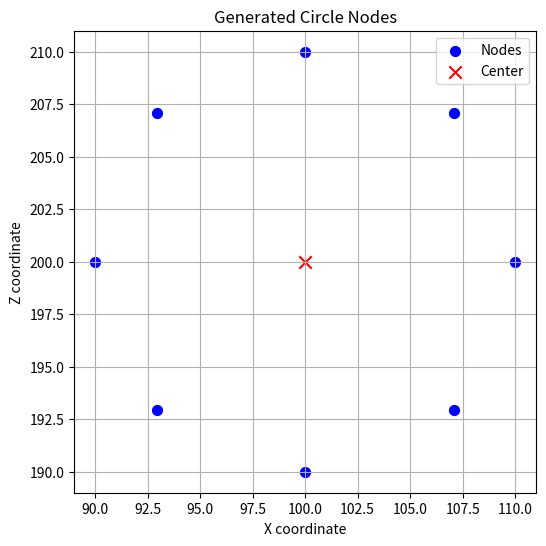

The matplotlib source for this figure:
"""
입력받은 좌표를 바탕으로 좌표 주위에 원형을 이루는 노드 좌표들을 생성.

[redacted]

목적 : 주행 모듈과 결합해 맵 상의 obstacle 주위를 빙글빙글 돌며 데이터를 수집하는데 사용할 경로들을 생성하는데
필요한 노드들을 만들기 위함.

설명 : x, y, z 좌표, 생성할 노드의 갯수, 반지름 길이 이상 총 5개의 파라미터를 입력받고, 좌표를 중심으로
생성할 노드의 갯수만큼의 노드를 최대한 균등한 거리로 생성하는 함수.
추가로, 해당 매서드로 생성된 좌표들을 WaypointList에 넣고 확인해 볼 수 있는 예시코드도 함께 동봉됨.

위의 class WaypointNode와 WaypointList는 techgyu가 제작한 웨이포인트 관리 단방향 Linked-list,
generate_circle_nodes 매서드가 개발물.
import math 필요함.
"""


# --- 연결 리스트 형태의 웨이포인트(목표) 관리 ---
class WaypointNode:
    def __init__(self, x, z, arrived=False):
        self.x = float(x)
        self.z = float(z)
        self.arrived = bool(arrived)
        self.next = None

class WaypointList:
    def __init__(self):
        self.head = None
        self.tail = None
        self._len = 0

    def append(self, x, z, arrived=False):
        node = WaypointNode(x, z, arrived)
        if not self.head:
            self.head = self.tail = node
        else:
            self.tail.next = node
            self.tail = node
        self._len += 1
        return node

    def peek(self):
        return self.head

    def pop(self):
        if not self.head:
            return None
        node = self.head
        self.head = node.next
        if not self.head:
            self.tail = None
        node.next = None
        self._len -= 1
        return node

    def mark_head_arrived(self):
        if self.head:
            self.head.arrived = True
            return True
        return False

    def is_empty(self):
        return self.head is None

    def to_list(self):
        out = []
        cur = self.head
        while cur:
            out.append({'x': cur.x, 'z': cur.z, 'arrived': cur.arrived})
            cur = cur.next
        return out

# 전역 웨이포인트 리스트 인스턴스 (기본값: 빈 리스트)
waypoints = WaypointList()

# x, y, z 값을 입력받아 원형 노드 좌표를 생성하는 매서드.
import math                         # 필수
import matplotlib.pyplot as plt     # 시각화 테스트용, 실제 구동 시엔 필요없음

def generate_circle_nodes(x, y, z, num_nodes, radius):  #y는 좌표입력 혼동방지를 위한 더미데이터(top view 기준의 2차원 좌표이기에, y값은 안쓰임.)
    nodes = []                                  # 출력할 좌표들을 저장할 리스트

    for i in range(num_nodes):
        angle = 2 * math.pi * i / num_nodes     # 원을 라디안 단위 각도로 노드 갯수 만큼 나눔
        px = x + radius * math.cos(angle)       # x좌표 생성
        pz = z + radius * math.sin(angle)       # z좌표 생성
        nodes.append((px, pz))                  # 생성한 x,z좌표를 리스트에 저장

    return nodes

nodes = generate_circle_nodes(100, 10, 200, num_nodes = 8, radius = 10) # x, y, z 좌표, 노드 갯수(짝수로 입력할것!), 반지름 넓이
#print(nodes)               # generate_circle_nodes로 생성된 노드 전체 출력
#print(len(nodes))          # generate_circle_nodes로 생성된 노드 갯수 출력
#print(nodes[0])            # generate_circle_nodes로 생성된 0번째 노드 확인


# generate_circle_nodes로 생성한 노드들을 waypoints에 넣는 예시코드
for i in range(len(nodes)):
    waypoints.append(nodes[i][0], nodes[i][1])      # 웨이포인트에 생성된 좌표들 주입

print(waypoints.to_list())                          # 웨이포인트에 generate_circle_nodes가 만든 좌표들이 정상적으로 주입되었는지 확인용


# 이하 시각화 (코드 테스트용, 실제 구동 시엔 필요 없음.)
x_vals = [n[0] for n in nodes]
z_vals = [n[1] for n in nodes]

plt.figure(figsize=(6, 6))
plt.scatter(x_vals, z_vals, color='blue', label='Nodes', s=50)
plt.scatter(100, 200, color='red', label='Center', s=80, marker='x')  # 중심점
plt.gca().set_aspect('equal', adjustable='box')
plt.title("Generated Circle Nodes")
plt.xlabel("X coordinate")
plt.ylabel("Z coordinate")
plt.legend()
plt.grid(True)
plt.show()

